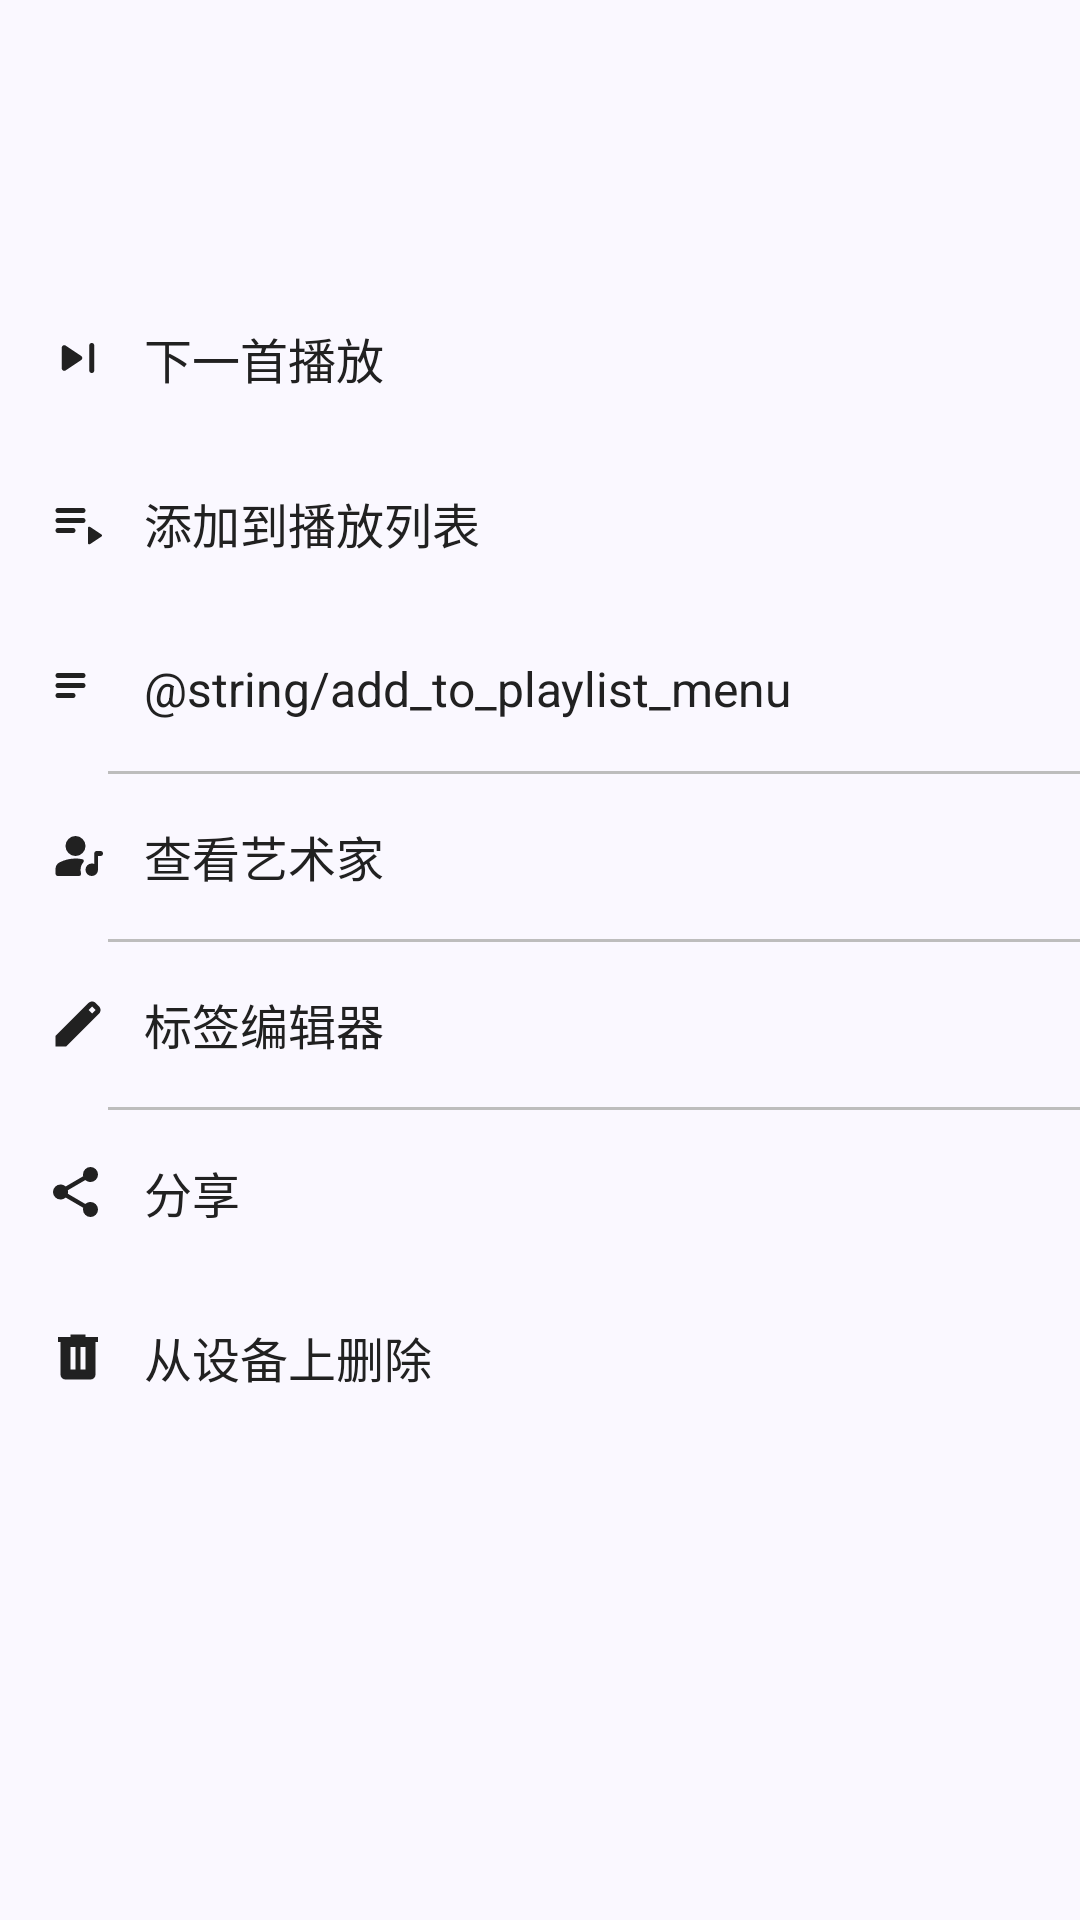

Produce the Android XML layout that renders to this screen, including the resource entries it uses.
<!-- AndroidManifest.xml: application theme AppTheme -->
<!-- res/layout/bottom_sheet_album.xml -->
<?xml version="1.0" encoding="utf-8"?>
<LinearLayout xmlns:android="http://schemas.android.com/apk/res/android"
    xmlns:app="http://schemas.android.com/apk/res-auto"
    xmlns:tools="http://schemas.android.com/tools"
    android:layout_width="match_parent"
    android:layout_height="wrap_content"
    android:orientation="vertical">

    
    <LinearLayout
        android:layout_width="match_parent"
        android:layout_height="wrap_content"
        android:layout_marginHorizontal="16dp"
        android:layout_marginTop="16dp"
        android:layout_marginBottom="16dp"
        android:gravity="center"
        android:orientation="horizontal">

        
        <com.google.android.material.imageview.ShapeableImageView
            android:id="@+id/iv_album_cover"
            android:layout_width="60dp"
            android:layout_height="60dp"
            android:background="@drawable/place_holder_album"
            android:scaleType="centerCrop"
            app:shapeAppearanceOverlay="@style/roundedCornerImageStyle_10"
            tools:src="@drawable/place_holder_album" />

        
        <LinearLayout
            android:layout_width="0dp"
            android:layout_height="wrap_content"
            android:layout_marginStart="12dp"
            android:layout_weight="1"
            android:gravity="center_vertical"
            android:orientation="vertical">

            <TextView
                android:id="@+id/tv_album_name"
                android:layout_width="match_parent"
                android:layout_height="wrap_content"
                android:ellipsize="end"
                android:maxLines="2"
                android:textColor="@color/text_primary"
                android:textSize="16sp"
                android:textStyle="bold"
                tools:text="2001太空漫游" />

            <TextView
                android:id="@+id/tv_album_artist"
                android:layout_width="match_parent"
                android:layout_height="wrap_content"
                android:layout_marginTop="4dp"
                android:ellipsize="end"
                android:maxLines="1"
                android:textColor="@color/text_secondary"
                android:textSize="14sp"
                tools:text="陈奕迅 • 12首歌曲" />

        </LinearLayout>

    </LinearLayout>

    
    <LinearLayout
        android:layout_width="match_parent"
        android:layout_height="wrap_content"
        android:orientation="vertical"
        android:paddingBottom="16dp">

        
        <LinearLayout
            android:id="@+id/ll_play_next"
            android:layout_width="match_parent"
            android:layout_height="55dp"
            android:background="?android:attr/selectableItemBackground"
            android:clickable="true"
            android:focusable="true"
            android:paddingHorizontal="@dimen/margin_16"
            android:gravity="center_vertical"
            android:orientation="horizontal">

            <ImageView
                android:layout_width="20dp"
                android:layout_height="20dp"
                android:src="@drawable/ic_skip_next"
                app:tint="@color/text_primary" />

            <TextView
                android:layout_width="0dp"
                android:layout_height="wrap_content"
                android:layout_marginStart="12dp"
                android:layout_weight="1"
                android:text="下一首播放"
                android:textColor="@color/text_primary"
                android:textSize="16sp" />

        </LinearLayout>

        <LinearLayout
            android:id="@+id/ll_add_to_playlist"
            android:layout_width="match_parent"
            android:layout_height="55dp"
            android:paddingHorizontal="@dimen/margin_16"
            android:background="?android:attr/selectableItemBackground"
            android:clickable="true"
            android:focusable="true"
            android:gravity="center_vertical"
            android:orientation="horizontal">

            <ImageView
                android:layout_width="20dp"
                android:layout_height="20dp"
                android:src="@drawable/ic_playlist_play"
                app:tint="@color/text_primary" />

            <TextView
                android:layout_width="0dp"
                android:layout_height="wrap_content"
                android:layout_marginStart="12dp"
                android:layout_weight="1"
                android:text="添加到播放列表"
                android:textColor="@color/text_primary"
                android:textSize="16sp" />

        </LinearLayout>

        <LinearLayout
            android:id="@+id/ll_add_to_playlist_menu"
            android:layout_width="match_parent"
            android:layout_height="55dp"
            android:paddingHorizontal="@dimen/margin_16"
            android:background="?android:attr/selectableItemBackground"
            android:clickable="true"
            android:focusable="true"
            android:gravity="center_vertical"
            android:orientation="horizontal">

            <ImageView
                android:layout_width="20dp"
                android:layout_height="20dp"
                android:src="@drawable/ic_playlist"
                app:tint="@color/text_primary" />

            <TextView
                android:layout_width="0dp"
                android:layout_height="wrap_content"
                android:layout_marginStart="12dp"
                android:layout_weight="1"
                android:text="@string/add_to_playlist_menu"
                android:textColor="@color/text_primary"
                android:textSize="16sp" />

        </LinearLayout>

        
        <View
            android:layout_width="match_parent"
            android:layout_height="1dp"
            android:layout_marginStart="36dp"
            android:background="@color/divider_medium" />

        
        <LinearLayout
            android:id="@+id/ll_view_artist"
            android:layout_width="match_parent"
            android:layout_height="55dp"
            android:background="?android:attr/selectableItemBackground"
            android:clickable="true"
            android:paddingHorizontal="@dimen/margin_16"
            android:focusable="true"
            android:gravity="center_vertical"
            android:orientation="horizontal">

            <ImageView
                android:layout_width="20dp"
                android:layout_height="20dp"
                android:src="@drawable/ic_artist"
                app:tint="@color/text_primary" />

            <TextView
                android:layout_width="0dp"
                android:layout_height="wrap_content"
                android:layout_marginStart="12dp"
                android:layout_weight="1"
                android:text="查看艺术家"
                android:textColor="@color/text_primary"
                android:textSize="16sp" />

        </LinearLayout>

        
        <View
            android:layout_width="match_parent"
            android:layout_height="1dp"
            android:layout_marginStart="36dp"
            android:background="@color/divider_medium" />

        
        <LinearLayout
            android:id="@+id/ll_tag_editor"
            android:layout_width="match_parent"
            android:layout_height="55dp"
            android:background="?android:attr/selectableItemBackground"
            android:clickable="true"
            android:paddingHorizontal="@dimen/margin_16"
            android:focusable="true"
            android:gravity="center_vertical"
            android:orientation="horizontal">

            <ImageView
                android:layout_width="20dp"
                android:layout_height="20dp"
                android:src="@drawable/ic_edit"
                app:tint="@color/text_primary" />

            <TextView
                android:layout_width="0dp"
                android:layout_height="wrap_content"
                android:layout_marginStart="12dp"
                android:layout_weight="1"
                android:text="标签编辑器"
                android:textColor="@color/text_primary"
                android:textSize="16sp" />

        </LinearLayout>

        
        <View
            android:layout_width="match_parent"
            android:layout_height="1dp"
            android:layout_marginStart="36dp"
            android:background="@color/divider_medium" />

        
        <LinearLayout
            android:id="@+id/ll_share"
            android:layout_width="match_parent"
            android:layout_height="55dp"
            android:background="?android:attr/selectableItemBackground"
            android:clickable="true"
            android:paddingHorizontal="@dimen/margin_16"
            android:focusable="true"
            android:gravity="center_vertical"
            android:orientation="horizontal">

            <ImageView
                android:layout_width="20dp"
                android:layout_height="20dp"
                android:src="@drawable/ic_share"
                app:tint="@color/text_primary" />

            <TextView
                android:layout_width="0dp"
                android:layout_height="wrap_content"
                android:layout_marginStart="12dp"
                android:layout_weight="1"
                android:text="分享"
                android:textColor="@color/text_primary"
                android:textSize="16sp" />

        </LinearLayout>

        <LinearLayout
            android:id="@+id/ll_delete"
            android:layout_width="match_parent"
            android:layout_height="55dp"
            android:background="?android:attr/selectableItemBackground"
            android:clickable="true"
            android:focusable="true"
            android:gravity="center_vertical"
            android:paddingHorizontal="@dimen/margin_16"
            android:orientation="horizontal">

            <ImageView
                android:layout_width="20dp"
                android:layout_height="20dp"
                android:src="@drawable/ic_delete"
                app:tint="@color/text_primary" />

            <TextView
                android:layout_width="0dp"
                android:layout_height="wrap_content"
                android:layout_marginStart="12dp"
                android:layout_weight="1"
                android:text="从设备上删除"
                android:textColor="@color/text_primary"
                android:textSize="16sp" />

        </LinearLayout>

    </LinearLayout>

</LinearLayout>
<!-- resources referenced by this layout -->
<resources>
  <color name="divider_medium">#BDBDBD</color>
  <color name="text_primary">#212121</color>
  <color name="text_secondary">#757575</color>
  <dimen name="margin_16">16dp</dimen>
  <!-- drawable ic_delete (drawable) -->
  <vector xmlns:android="http://schemas.android.com/apk/res/android"
      android:width="24dp"
      android:height="24dp"
      android:viewportWidth="960"
      android:viewportHeight="960">
    <path
        android:pathData="M280,840q-33,0 -56.5,-23.5T200,760v-520h-40v-80h200v-40h240v40h200v80h-40v520q0,33 -23.5,56.5T680,840L280,840ZM360,680h80v-360h-80v360ZM520,680h80v-360h-80v360Z"
        android:fillColor="#000000"/>
  </vector>
  <!-- drawable place_holder_album (drawable) -->
  <?xml version="1.0" encoding="utf-8"?>
  <layer-list xmlns:android="http://schemas.android.com/apk/res/android">
      <item
          android:width="100dp"
          android:height="100dp"
          android:drawable="@drawable/placeholder_black" />
      <item
          android:width="60dp"
          android:gravity="center"
          android:height="60dp"
          android:drawable="@drawable/ic_album" />
  </layer-list>
  <style name="roundedCornerImageStyle_10">
          <item name="cornerFamily">rounded</item>
          <item name="cornerSize">10dp</item>
      </style>
  <color name="placeholder_color">#474747</color>
  <color name="md_theme_primary">#3353BE</color>
  <color name="md_theme_onPrimary">#FFFFFF</color>
  <color name="md_theme_primaryContainer">#D6E3FF</color>
  <color name="md_theme_onPrimaryContainer">#284777</color>
  <color name="md_theme_secondary">#565F71</color>
  <color name="md_theme_onSecondary">#FFFFFF</color>
  <color name="md_theme_secondaryContainer">#DAE2F9</color>
  <color name="md_theme_onSecondaryContainer">#3E4759</color>
  <color name="md_theme_tertiary">#5B5891</color>
  <color name="md_theme_onTertiary">#FFFFFF</color>
  <color name="md_theme_tertiaryContainer">#E3DFFF</color>
  <color name="md_theme_onTertiaryContainer">#434078</color>
  <color name="md_theme_error">#BA1A1A</color>
  <color name="md_theme_onError">#FFFFFF</color>
  <color name="md_theme_errorContainer">#FFDAD6</color>
  <color name="md_theme_onErrorContainer">#93000A</color>
  <color name="md_theme_background">#FAF8FF</color>
  <color name="md_theme_onBackground">#191C20</color>
  <color name="md_theme_surface">#F9F9FF</color>
  <color name="md_theme_onSurface">#191C20</color>
  <color name="md_theme_surfaceVariant">#E0E2EC</color>
  <color name="md_theme_onSurfaceVariant">#44474E</color>
  <color name="md_theme_outline">#74777F</color>
  <color name="md_theme_outlineVariant">#C4C6D0</color>
  <color name="md_theme_inverseSurface">#2E3036</color>
  <color name="md_theme_inverseOnSurface">#F0F0F7</color>
  <color name="md_theme_inversePrimary">#AAC7FF</color>
  <color name="md_theme_primaryFixed">#D6E3FF</color>
  <color name="md_theme_onPrimaryFixed">#001B3E</color>
  <color name="md_theme_primaryFixedDim">#AAC7FF</color>
  <color name="md_theme_onPrimaryFixedVariant">#284777</color>
  <color name="md_theme_secondaryFixed">#DAE2F9</color>
  <color name="md_theme_onSecondaryFixed">#131C2B</color>
  <color name="md_theme_secondaryFixedDim">#BEC6DC</color>
  <color name="md_theme_onSecondaryFixedVariant">#3E4759</color>
  <color name="md_theme_tertiaryFixed">#E3DFFF</color>
  <color name="md_theme_onTertiaryFixed">#17124A</color>
  <color name="md_theme_tertiaryFixedDim">#C4C0FF</color>
  <color name="md_theme_onTertiaryFixedVariant">#434078</color>
  <color name="md_theme_surfaceDim">#D9D9E0</color>
  <color name="md_theme_surfaceBright">#F9F9FF</color>
  <color name="md_theme_surfaceContainerLowest">#FFFFFF</color>
  <color name="md_theme_surfaceContainerLow">#F3F3FA</color>
  <color name="md_theme_surfaceContainer">#EDEDF4</color>
  <color name="md_theme_surfaceContainerHigh">#E7E8EE</color>
  <color name="md_theme_surfaceContainerHighest">#E2E2E9</color>
</resources>
